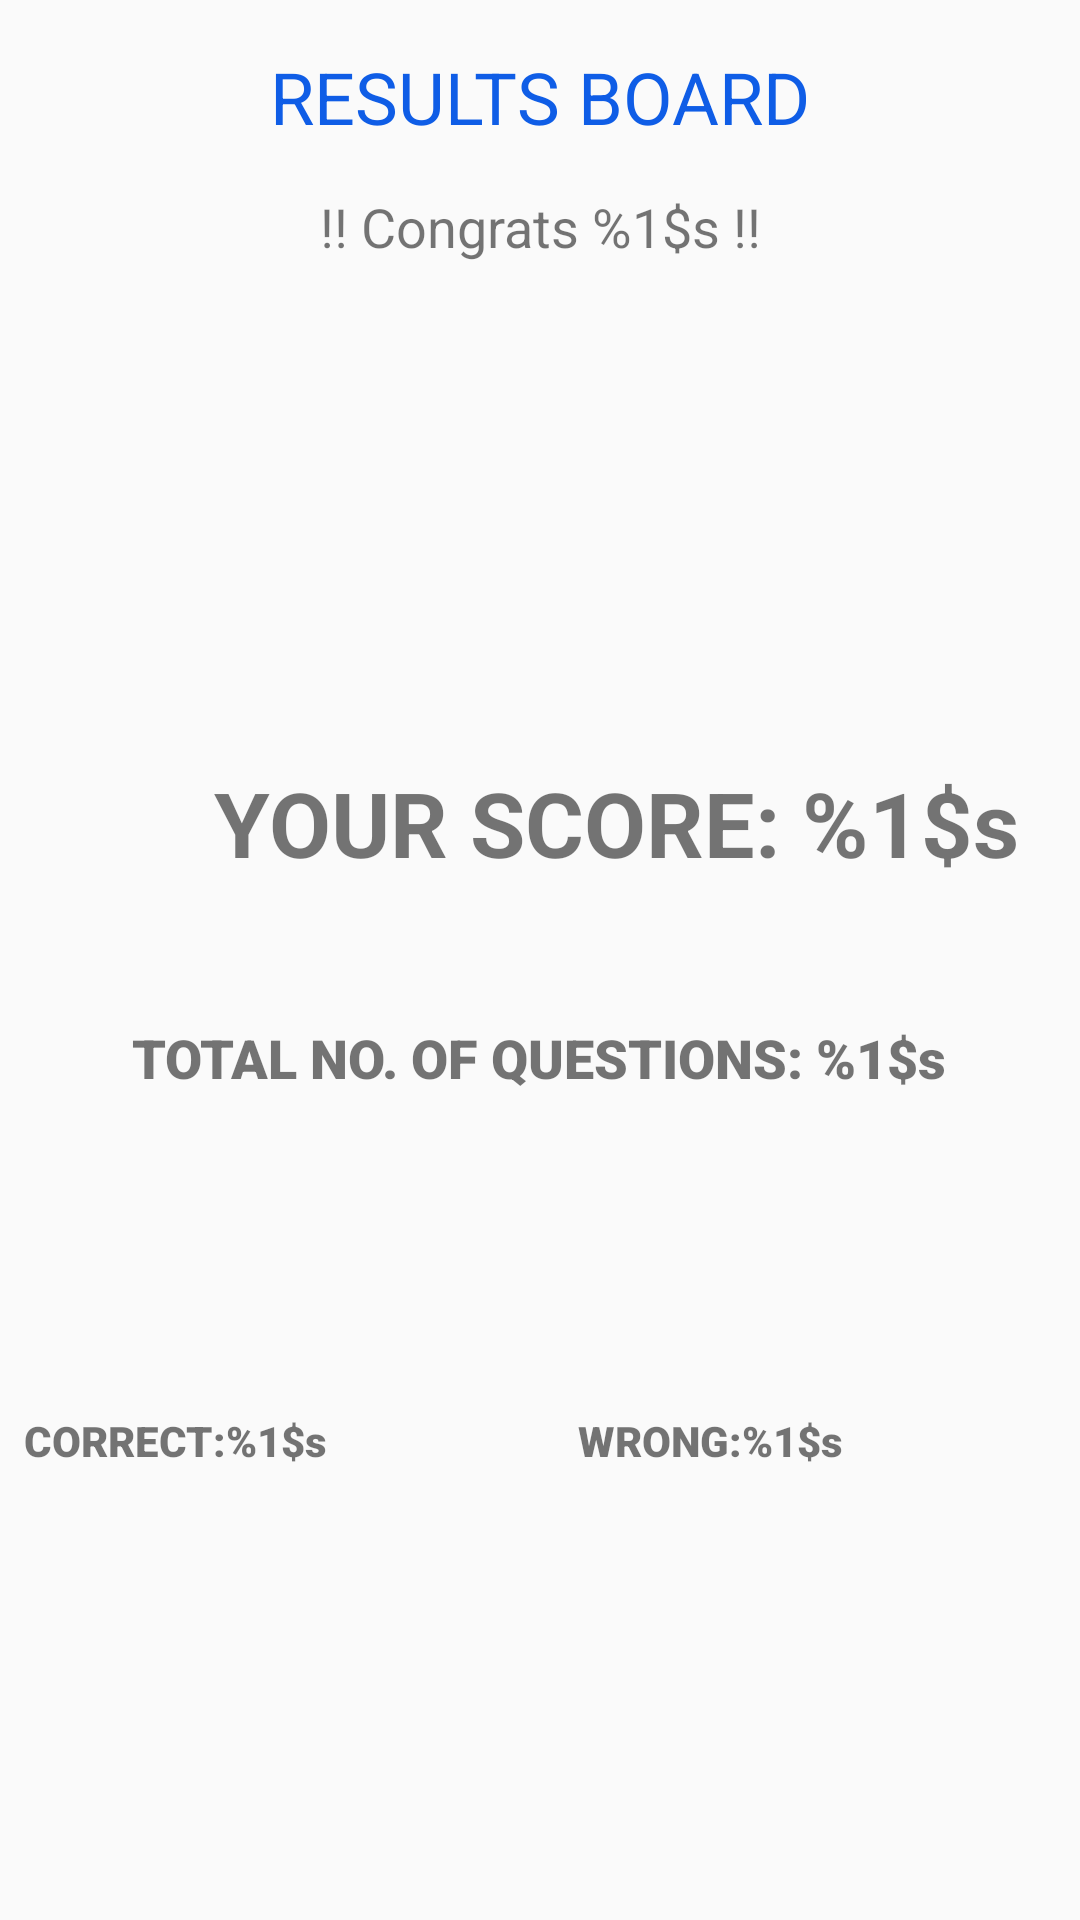

Here is an Android app screen rendered from its layout file. Give the layout XML and the strings, colors and styles it references.
<!-- AndroidManifest.xml: application theme AppTheme -->
<!-- res/layout/activity_results.xml -->
<?xml version="1.0" encoding="utf-8"?>
<androidx.constraintlayout.widget.ConstraintLayout xmlns:android="http://schemas.android.com/apk/res/android"
    xmlns:app="http://schemas.android.com/apk/res-auto"
    xmlns:tools="http://schemas.android.com/tools"
    android:layout_width="match_parent"
    android:layout_height="match_parent"
    tools:context=".ResultsActivity">

    <androidx.constraintlayout.widget.Guideline
        android:id="@+id/guideline1"
        android:layout_width="wrap_content"
        android:layout_height="wrap_content"
        android:orientation="horizontal"
        app:layout_constraintGuide_begin="127dp"
        app:layout_constraintGuide_percent="0.1" />

    <androidx.constraintlayout.widget.Guideline
        android:id="@+id/guideline2"
        android:layout_width="wrap_content"
        android:layout_height="wrap_content"
        android:orientation="horizontal"
        app:layout_constraintGuide_begin="98dp"
        app:layout_constraintGuide_percent="0.15" />

    <androidx.constraintlayout.widget.Guideline
        android:id="@+id/guideline3"
        android:layout_width="wrap_content"
        android:layout_height="wrap_content"
        android:orientation="horizontal"
        app:layout_constraintGuide_begin="350dp"
        app:layout_constraintGuide_percent="0.50" />

    <androidx.constraintlayout.widget.Guideline
        android:id="@+id/guideline4"
        android:layout_width="wrap_content"
        android:layout_height="wrap_content"
        android:orientation="horizontal"
        app:layout_constraintGuide_begin="410dp"
        app:layout_constraintGuide_percent="1.0" />

    <TextView
        android:id="@+id/resultsTextView"
        android:layout_width="0dp"
        android:layout_height="wrap_content"
        android:text="@string/reults_textview"
        android:textAlignment="center"
        android:textColor="#0F5DE6"
        android:textSize="24sp"
        app:layout_constraintBottom_toTopOf="@+id/guideline1"
        app:layout_constraintEnd_toEndOf="parent"
        app:layout_constraintStart_toStartOf="parent"
        app:layout_constraintTop_toTopOf="parent" />

    <TextView
        android:id="@+id/playerName_textView"
        android:layout_width="0dp"
        android:layout_height="wrap_content"
        android:text="@string/playername_textview"
        android:textAlignment="center"
        android:textSize="18sp"
        app:layout_constraintBottom_toTopOf="@+id/guideline2"
        app:layout_constraintEnd_toEndOf="parent"
        app:layout_constraintStart_toStartOf="parent"
        app:layout_constraintTop_toBottomOf="@+id/resultsTextView"
        app:layout_constraintVertical_bias="0.642" />

    <TextView
        android:id="@+id/score_textView"
        android:layout_width="411dp"
        android:layout_height="wrap_content"
        android:text="@string/score_textview"
        android:textAlignment="center"
        android:textSize="30sp"
        android:textStyle="normal|bold"
        app:layout_constraintBottom_toTopOf="@+id/guideline3"
        app:layout_constraintEnd_toEndOf="parent"
        app:layout_constraintHorizontal_bias="0.0"
        app:layout_constraintStart_toStartOf="parent"
        app:layout_constraintTop_toBottomOf="@+id/trophyImageView"
        app:layout_constraintVertical_bias="0.242" />

    <TextView
        android:id="@+id/totalQuestions_textView"
        android:layout_width="wrap_content"
        android:layout_height="wrap_content"
        android:fontFamily="sans-serif-black"
        android:text="@string/totalQuestions_textview"
        android:textSize="18sp"
        app:layout_constraintBottom_toBottomOf="parent"
        app:layout_constraintEnd_toEndOf="parent"
        app:layout_constraintHorizontal_bias="0.497"
        app:layout_constraintStart_toStartOf="parent"
        app:layout_constraintTop_toTopOf="@+id/guideline3"
        app:layout_constraintVertical_bias="0.069" />

    <TextView
        android:id="@+id/correctlyAnswered_textView"
        android:layout_width="wrap_content"
        android:layout_height="wrap_content"
        android:layout_marginStart="8dp"
        android:fontFamily="sans-serif-black"
        android:text="@string/correctlyAnswered_textview"
        app:layout_constraintBottom_toTopOf="@+id/guideline4"
        app:layout_constraintStart_toStartOf="parent"
        app:layout_constraintTop_toTopOf="@+id/guideline3" />

    <TextView
        android:id="@+id/wronglyAnswered_textView"
        android:layout_width="wrap_content"
        android:layout_height="wrap_content"
        android:layout_marginStart="8dp"
        android:layout_marginEnd="8dp"
        android:fontFamily="sans-serif-black"
        android:text="@string/wronglyAnswered_textview"
        app:layout_constraintBottom_toTopOf="@+id/guideline4"
        app:layout_constraintEnd_toEndOf="parent"
        app:layout_constraintHorizontal_bias="0.514"
        app:layout_constraintStart_toEndOf="@+id/correctlyAnswered_textView"
        app:layout_constraintTop_toTopOf="@+id/guideline3" />

    <ImageView
        android:id="@+id/trophyImageView"
        android:layout_width="0dp"
        android:layout_height="142dp"
        android:layout_marginTop="8dp"
        app:layout_constraintEnd_toEndOf="parent"
        app:layout_constraintHorizontal_bias="0.0"
        app:layout_constraintStart_toStartOf="parent"
        app:layout_constraintTop_toTopOf="@+id/guideline2"
        app:srcCompat="@drawable/trophy" />

    <ImageView
        android:id="@+id/correctSignImageView"
        android:layout_width="wrap_content"
        android:layout_height="wrap_content"
        android:layout_marginStart="8dp"
        android:layout_marginTop="24dp"
        android:layout_marginBottom="20dp"
        app:layout_constraintBottom_toTopOf="@+id/correctlyAnswered_textView"
        app:layout_constraintEnd_toStartOf="@+id/wrongSignImageView"
        app:layout_constraintHorizontal_bias="0.273"
        app:layout_constraintStart_toStartOf="parent"
        app:layout_constraintTop_toBottomOf="@+id/totalQuestions_textView"
        app:srcCompat="@drawable/correct_sign" />

    <ImageView
        android:id="@+id/wrongSignImageView"
        android:layout_width="wrap_content"
        android:layout_height="wrap_content"
        android:layout_marginTop="24dp"
        android:layout_marginEnd="68dp"
        android:layout_marginBottom="20dp"
        app:layout_constraintBottom_toTopOf="@+id/wronglyAnswered_textView"
        app:layout_constraintEnd_toEndOf="parent"
        app:layout_constraintTop_toBottomOf="@+id/totalQuestions_textView"
        app:srcCompat="@drawable/wrong_sign" />
</androidx.constraintlayout.widget.ConstraintLayout>
<!-- resources referenced by this layout -->
<resources>
  <!-- drawable correct_sign (drawable) -->
  <vector android:height="50dp" android:tint="#66F731"
      android:viewportHeight="24" android:viewportWidth="24"
      android:width="50dp" xmlns:android="http://schemas.android.com/apk/res/android">
      <path android:fillColor="@android:color/white" android:pathData="M9,16.2L4.8,12l-1.4,1.4L9,19 21,7l-1.4,-1.4L9,16.2z"/>
  </vector>
  <!-- drawable trophy: png bitmap (drawable, 111784 bytes) -->
  <!-- drawable wrong_sign (drawable) -->
  <vector android:height="80dp" android:tint="#DC1F25"
      android:viewportHeight="24" android:viewportWidth="24"
      android:width="80dp" xmlns:android="http://schemas.android.com/apk/res/android">
      <path android:fillColor="@android:color/white" android:pathData="M19,6.41L17.59,5 12,10.59 6.41,5 5,6.41 10.59,12 5,17.59 6.41,19 12,13.41 17.59,19 19,17.59 13.41,12z"/>
  </vector>
  <string name="correctlyAnswered_textview">CORRECT:%1$s </string>
  <string name="playername_textview">!! Congrats %1$s !!</string>
  <string name="reults_textview">RESULTS BOARD</string>
  <string name="score_textview">YOUR SCORE: %1$s</string>
  <string name="totalQuestions_textview">TOTAL NO. OF QUESTIONS: %1$s </string>
  <string name="wronglyAnswered_textview">WRONG:%1$s </string>
  <style name="AppTheme" parent="Theme.AppCompat.Light.DarkActionBar">
          
          <item name="colorPrimary">@color/colorPrimary</item>
          <item name="colorPrimaryDark">@color/colorPrimaryDark</item>
          <item name="colorAccent">@color/colorAccent</item>
      </style>
  <color name="colorPrimary">#6200EE</color>
  <color name="colorPrimaryDark">#3700B3</color>
  <color name="colorAccent">#03DAC5</color>
</resources>
